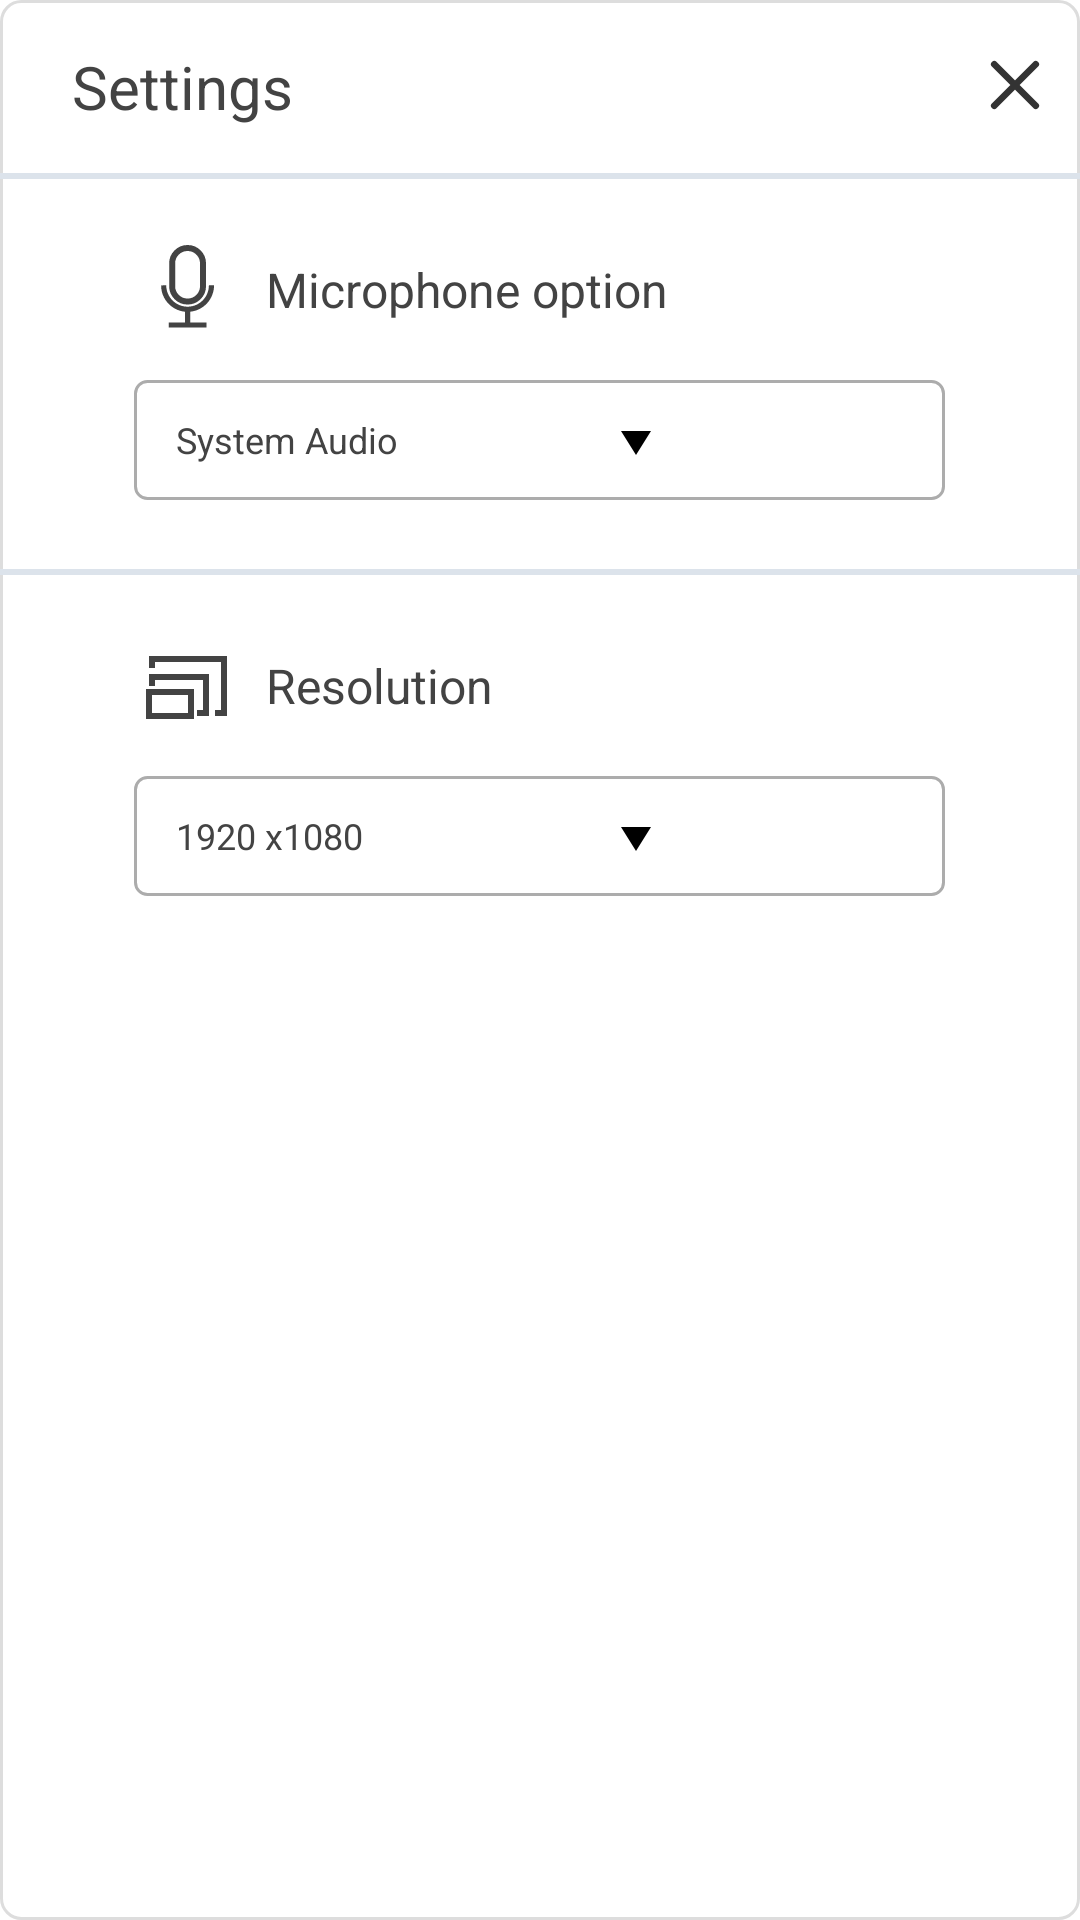

Here is an Android app screen rendered from its layout file. Give the layout XML and the strings, colors and styles it references.
<!-- AndroidManifest.xml: application theme AppTheme.Transparent -->
<!-- res/layout/setting_layout.xml -->
<?xml version="1.0" encoding="utf-8"?>
<androidx.constraintlayout.widget.ConstraintLayout
    xmlns:android="http://schemas.android.com/apk/res/android"
    xmlns:app="http://schemas.android.com/apk/res-auto"
    android:layout_width="829px"
    android:layout_height="968px"
    android:background="@drawable/setting_bg">

    <TextView
        android:id="@+id/setting_title"
        android:layout_width="match_parent"
        android:layout_height="173px"
        android:textSize="60px"
        android:text="@string/setting_title"
        android:textColor="@color/setting_title_color"
        android:gravity="center_vertical"
        android:layout_marginLeft="72px"
        app:layout_constraintStart_toStartOf="parent"
        app:layout_constraintTop_toTopOf="parent"/>

    <View
        android:id="@+id/line"
        android:layout_width="match_parent"
        android:layout_height="6px"
        android:background="#dce3eb"
        app:layout_constraintStart_toStartOf="parent"
        app:layout_constraintTop_toBottomOf="@+id/setting_title"/>


    <ImageView
        android:id="@+id/imv_exit"
        android:layout_width="50px"
        android:layout_height="50px"
        android:layout_marginTop="60px"
        android:layout_marginRight="40px"
        android:src="@drawable/invalid_name"
        android:contentDescription="@string/exit"
        app:layout_constraintRight_toRightOf="parent"
        app:layout_constraintTop_toTopOf="parent" />

    <ImageView
        android:id="@+id/mic_icon"
        android:layout_width="108px"
        android:layout_height="108px"
        android:layout_marginLeft="134px"
        android:layout_marginTop="57px"
        android:contentDescription="@string/mic_option"
        android:background="@drawable/ic_setting_microphone"
        app:layout_constraintStart_toStartOf="parent"
        app:layout_constraintTop_toBottomOf="@+id/line"/>

    <TextView
        android:id="@+id/mic_title"
        android:layout_width="match_parent"
        android:layout_height="108px"
        android:textSize="48px"
        android:text="@string/mic_option"
        android:textColor="@color/setting_title_color"
        android:gravity="center_vertical"
        android:layout_marginLeft="266px"
        app:layout_constraintTop_toTopOf ="@id/mic_icon"
        app:layout_constraintTop_toBottomOf="@+id/line"/>
    
    <LinearLayout
        android:id="@+id/linear_mic"
        android:layout_width="match_parent"
        android:layout_height="120px"
        android:orientation="horizontal"
        android:layout_marginLeft="134px"
        android:layout_marginRight="135px"
        android:layout_marginTop="36px"
        android:background="@drawable/mic_spinner_bg"
        app:layout_constraintTop_toBottomOf="@+id/mic_title">

        <TextView
            android:id="@+id/mic_text_id"
            android:layout_width="400px"
            android:layout_height="match_parent"
            android:text="@string/system_auto"
            android:textSize="36px"
            android:layout_marginLeft="42px"
            android:textColor="@color/setting_title_color"
            android:gravity="center_vertical"/>
        
        <ImageView
            android:id="@+id/mic_popup"
            android:layout_width="72px"
            android:layout_height="72px"
            android:layout_gravity="center_vertical"
            android:layout_marginLeft="24px"
            android:importantForAccessibility="no"
            android:background="@drawable/ic_arrow_down"
            android:gravity="center"/>

    </LinearLayout>

    <View
        android:id="@+id/line1"
        android:layout_width="match_parent"
        android:layout_height="6px"
        android:background="#dce3eb"
        android:layout_marginTop="69px"
        app:layout_constraintStart_toStartOf="parent"
        app:layout_constraintTop_toBottomOf="@+id/linear_mic"/>

    <ImageView
        android:id="@+id/resolution_icon"
        android:layout_width="108px"
        android:layout_height="108px"
        android:layout_marginLeft="134px"
        android:layout_marginTop="57px"
        android:contentDescription="@string/Resolution"
        android:background="@drawable/ic_setting_resolution"
        app:layout_constraintStart_toStartOf="parent"
        app:layout_constraintTop_toBottomOf="@+id/line1"/>

    <TextView
        android:id="@+id/resolution_title"
        android:layout_width="match_parent"
        android:layout_height="108px"
        android:textSize="48px"
        android:text="@string/Resolution"
        android:textColor="@color/setting_title_color"
        android:gravity="center_vertical"
        android:layout_marginLeft="266px"
        app:layout_constraintTop_toTopOf ="@id/resolution_icon"
        app:layout_constraintTop_toBottomOf="@+id/line1"/>

    <LinearLayout
        android:id="@+id/linear_resolution"
        android:layout_width="match_parent"
        android:layout_height="120px"
        android:orientation="horizontal"
        android:layout_marginLeft="134px"
        android:layout_marginRight="135px"
        android:layout_marginTop="36px"
        android:background="@drawable/mic_spinner_bg"
        app:layout_constraintTop_toBottomOf="@+id/resolution_title">

        <TextView
            android:id="@+id/resolution_text"
            android:layout_width="400px"
            android:layout_height="match_parent"
            android:text="@string/two_definition"
            android:textSize="36px"
            android:layout_marginLeft="42px"
            android:textColor="@color/setting_title_color"
            android:gravity="center_vertical"/>

        <ImageView
            android:id="@+id/resolution_popup"
            android:layout_width="72px"
            android:layout_height="72px"
            android:layout_gravity="center_vertical"
            android:layout_marginLeft="24px"
            android:importantForAccessibility="no"
            android:background="@drawable/ic_arrow_down"/>

    </LinearLayout>

</androidx.constraintlayout.widget.ConstraintLayout>
<!-- resources referenced by this layout -->
<resources>
  <color name="setting_title_color">#434343</color>
  <!-- drawable ic_arrow_down (drawable) -->
  <vector xmlns:android="http://schemas.android.com/apk/res/android"
      android:width="72dp"
      android:height="72dp"
      android:viewportWidth="72"
      android:viewportHeight="72">
    <path
        android:pathData="m21,27 l15,24 15,-24z"
        android:fillColor="#000"
        android:fillType="evenOdd"/>
  </vector>
  <!-- drawable ic_setting_resolution (drawable) -->
  <vector xmlns:android="http://schemas.android.com/apk/res/android"
      android:width="108dp"
      android:height="108dp"
      android:viewportWidth="108"
      android:viewportHeight="108">
    <path
        android:pathData="M15,60h42v24H15z"
        android:strokeWidth="6"
        android:fillColor="#00000000"
        android:fillType="evenOdd"
        android:strokeColor="#434343"/>
    <path
        android:pathData="M18,36v-9h72v54h-9"
        android:strokeWidth="6"
        android:fillColor="#00000000"
        android:fillType="evenOdd"
        android:strokeColor="#434343"/>
    <path
        android:pathData="M18,54v-9h54v36h-9"
        android:strokeWidth="6"
        android:fillColor="#00000000"
        android:fillType="evenOdd"
        android:strokeColor="#434343"/>
  </vector>
  <!-- drawable invalid_name (drawable) -->
  <vector xmlns:android="http://schemas.android.com/apk/res/android"
      android:width="30dp"
      android:height="30dp"
      android:viewportWidth="30"
      android:viewportHeight="30">
    <path
        android:pathData="m2.565,2.565 l24.87,24.87m-24.87,0 l24.87,-24.87"
        android:strokeWidth="4"
        android:fillColor="#00000000"
        android:fillType="evenOdd"
        android:strokeColor="#333"
        android:strokeLineCap="round"/>
  </vector>
  <!-- drawable mic_spinner_bg (drawable) -->
  <?xml version="1.0" encoding="utf-8"?>
  <layer-list xmlns:android="http://schemas.android.com/apk/res/android">
      
      <item>
          <shape>
              
              <solid android:color="#ffffff" />
              
              <stroke
                  android:width="1dp"
                  android:color="#acacac" />
              <corners
                  android:radius="4dp" />
          </shape>
      </item>
  </layer-list>
  <!-- drawable setting_bg (drawable) -->
  <?xml version="1.0" encoding="UTF-8"?>
  <layer-list xmlns:android="http://schemas.android.com/apk/res/android">
      <item>
          <shape android:shape="rectangle">
              <size
                  android:width="829px"
                  android:height="968px" />
              <solid android:color="#fff" />
              <corners
                  android:bottomLeftRadius="20px"
                  android:bottomRightRadius="20px"
                  android:topLeftRadius="20px"
                  android:topRightRadius="20px"/>
              <stroke
                  android:width="1dp"
                  android:color="@color/button_border_bg" />
          </shape>
      </item>
  </layer-list>
  <string name="Resolution">Resolution</string>
  <string name="exit">Exit</string>
  <string name="mic_option">Microphone option</string>
  <string name="setting_title">Settings</string>
  <string name="system_auto">System Audio</string>
  <string name="two_definition">1920 x1080</string>
  <style name="AppTheme.Transparent" parent="AppTheme.NoActionBar">
          <item name="android:windowIsTranslucent">true</item>
          <item name="android:windowBackground">@android:color/transparent</item>
          <item name="android:windowContentOverlay">@null</item>
          <item name="android:backgroundDimEnabled">false</item>
      </style>
  <color name="button_border_bg">#DDDDDD</color>
  <style name="AppTheme.NoActionBar">
          <item name="windowActionBar">false</item>
          <item name="windowNoTitle">true</item>
      </style>
</resources>
